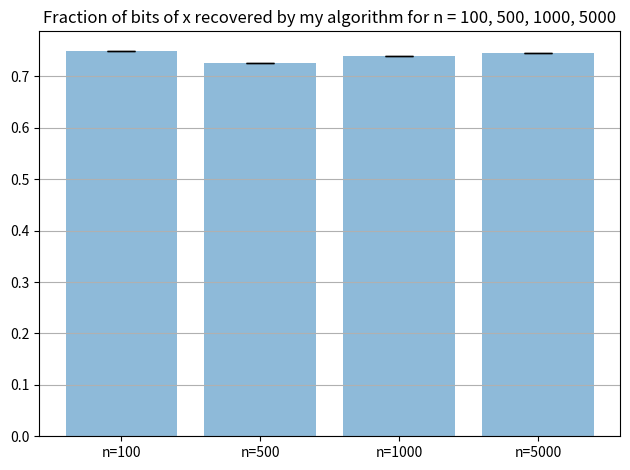

Write Python code to recreate this figure.
import numpy as np
import random as rd
import statistics as stat
import matplotlib.pyplot as plt

def predictiondata(Vector_A,Guess_W):
    predict_X=[]
    n=len(Vector_A)
    i = 0
    while i<n:
        #print(i)
        if i == 0: 
            if (Vector_A[i]==0):
                predict_X.append(0)
            if (Vector_A[i]==1):
               # result=np.random.binomial(1,0.5)
                predict_X.append(Guess_W[i])
            if (Vector_A[i]==2):
                predict_X.append(1)
        else:
            if (Vector_A[i]-Vector_A[i-1]==0):
                predict_X.append(0)
            elif (Vector_A[i]-Vector_A[i-1]==1):
                if(i<n-1 and Vector_A[i+1]-Vector_A[i]==-1):
                    predict_X.append(0)
                else:
                   # result=np.random.binomial(1,0.5)
                    predict_X.append(Guess_W[i])
            elif(Vector_A[i]-Vector_A[i-1]==2):
                predict_X.append(1)
            else:
                #result=np.random.binomial(1,0.5)
                predict_X.append(Guess_W[i])
        i=i+1
    return predict_X


def calculatestdv(Vector_A,Vector_X,Guess_W):
    fractionlist=[]
    
    for i in range (0,20):
        Predicted_X=predictiondata(Vector_A,Guess_W)
      #  print("Predicted data",Predicted_X)
        count = 0
        for i in range (len(Vector_A)):
            if (Vector_X[i]==Predicted_X[i]):
                count=count+1
        fraction=count/len(Vector_X)
        fractionlist.append(fraction)
    
       
    return np.std(fractionlist), np.mean(fractionlist)

def mainprogram(n):
    X=[]
    A=[]

   # n=100

    for i in range (0,n):
        X.append(rd.randint(0, 1))
    Vector_X= np.array(X)
    #print(Vector_X)
    Guess_W =[] 
    #probability=[]*3
    for i in range (0,n):
        #print(Vector_X[i])
        probability=[]
        for j in range (0,3):
            probability.append(rd.randint(0, 1))
        #print(probability)
        #print(sum(probability))
        if(sum(probability)>1):

            Guess_W.append(Vector_X[i])
           # print("guess with prob, vector:",Vector_X[i],"guess array",Guess_W)
        else:
            #print(1-Vector_X[i])
            Guess_W.append(np.random.binomial(1,0.67))
           # print("guess without prob, vector:",Vector_X[i], " guess array:",Guess_W)

   # print(np.array(Guess_W))

    for i in range (0,n):
        #flip_calculate = calculateflip(i+1)
        result = np.random.binomial(1,0.5)
        Counter=sum(Vector_X[0:i+1])+result 
       # print(result)

        A.append(Counter)

    Vector_A=np.array(A)
    #print("Actual data of the Counter",Vector_A)

    std,mean=calculatestdv(Vector_A,Vector_X,Guess_W)
    #print("Actual data of the Counter",Predicted_X)
   # print("Standard Deviation and Mean: ",std, mean) 
    return std, mean




n=[100,500,100,5000]
error=[]
CTEs=[]
#print(n[0])
for i in range (0,len(n)):
    std,mean = mainprogram(n[i])
    CTEs.append(mean)
    error.append(std)
print("Mean for each n",CTEs)
print("Standard Deviation for each n",error )


labels = ['n=100', 'n=500', 'n=1000', 'n=5000']

x_pos = np.arange(len(labels))


# Build the plot
fig, ax = plt.subplots()
ax.bar(x_pos, CTEs,
       yerr=error,
       align='center',
       alpha=0.5,
       ecolor='black',
       capsize=10)
ax.set_ylabel('')
ax.set_xticks(x_pos)
ax.set_xticklabels(labels)
ax.set_title('Fraction of bits of x recovered by my algorithm for n = 100, 500, 1000, 5000')
ax.yaxis.grid(True)

# Save the figure and show
plt.tight_layout()
plt.savefig('bar_plot_with_error_bars.png')
plt.show()
